Run: headless pygame with SDL's dummy video driver; simulated clock (each Clock.tick advances the game by its frame time, no real sleeping); random seed 0; keys injected as events and as key.get_pressed() state; mouse plan: one left click at the window centre at the start of phase 2, then a move to the lower-right quarter at the start of phase 3.
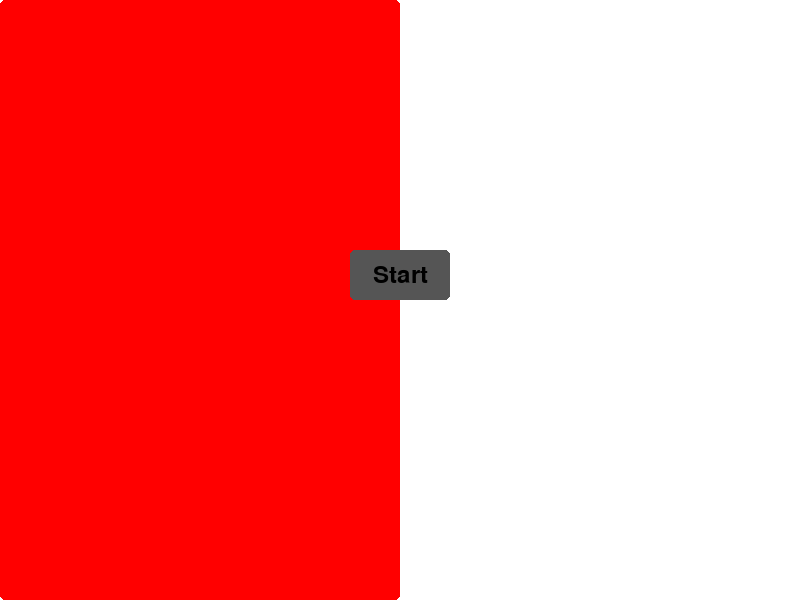
Frame 1 of 4 · flips 1–60 · no input
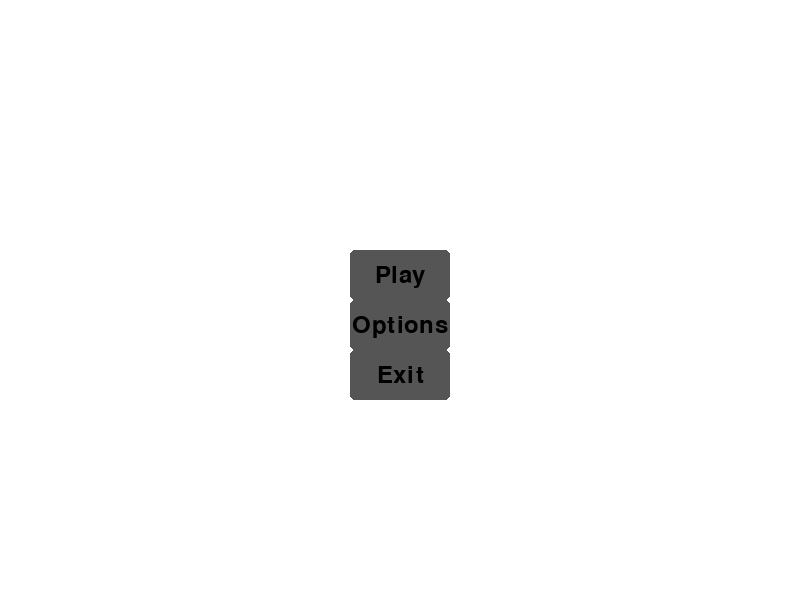
Frame 2 of 4 · flips 61–180 · clicked the window centre · tapped SPACE, RETURN · held RIGHT (→), D
Frame 3 of 4 · flips 181–300 · moved the mouse to the lower-right quarter · held DOWN (↓), S · screen unchanged from frame 2, image omitted
Frame 4 of 4 · flips 301–420 · held LEFT (←), A, UP (↑), W · screen unchanged from frame 3, image omitted

The pygame program that drew these frames:

# main.py

# TODO: display the coordinates of the center of the screen, the angel and the last placed block
# include a winning display screen with a button to go back to the menu
# include a button to exit to the menu
# include a button to exit the game

import os
import sys

os.environ['PYGAME_HIDE_SUPPORT_PROMPT'] = '1'


import pygame


class Clickable:


    def __init__(self, x, y, width, height):
        self.x = x
        self.y = y
        self.width = width
        self.height = height

class Tile(Clickable):

    def __init__(self, x, y, grid_tile_width, grid_tile_height):
        #x, y are the tiles position on the grid and not the screen
        super().__init__(x, y, grid_tile_width, grid_tile_height)

    def draw(self, screen, angel_x, angel_y, angel_power ):
        ## Check if the tile is within the angel's range
        ## if the tile is within the angel's range, draw it
        ## Otherwise, draw it as gray
        rect = pygame.Rect(self.x * self.width, self.y * self.height, self.width, self.height)
        if (self.x == angel_x and self.y == angel_y):
            pygame.draw.rect(screen, (255, 251, 0), rect, border_radius=5)
        elif (self.x >= angel_x - angel_power and self.x <= angel_x + angel_power and
                self.y >= angel_y - angel_power and self.y <= angel_y + angel_power):
            pygame.draw.rect(screen, (123, 242, 242), rect, border_radius=5)
        else:
            pygame.draw.rect(screen, (200, 200, 200), rect, border_radius=5)

class BlockedTile(Clickable):

    def __init__(self, x, y, grid_tile_width, grid_tile_height):
        super().__init__(x, y, grid_tile_width, grid_tile_height)

    def is_on_grid(self, grid_left, grid_top, visible_tile_count_width, visible_tile_count_height):
        # Check if the absolute tile coordinate lies within the visible grid
        return (self.x >= grid_left and
                self.x < grid_left + visible_tile_count_width and
                self.y >= grid_top and
                self.y < grid_top + visible_tile_count_height)

    def draw(self, screen, grid_left, grid_top):
        # Calculate the tile's position relative to the visible grid.
        visible_x = self.x - grid_left
        visible_y = self.y - grid_top
        block_x = visible_x * self.width
        block_y = visible_y * self.height
        pygame.draw.rect(screen, (125, 19, 19), (block_x, block_y, self.width, self.height), border_radius=5)
class Button(Clickable):

    def __init__(self, x, y, width, height, text):
        super().__init__(x, y, width, height)
        self.text = text

    def draw(self, screen):
        pygame.draw.rect(screen, (85, 85, 85), (self.x-self.width // 2, self.y-self.height // 2, self.width, self.height), border_radius=5)
        font = pygame.font.Font(None, 36)
        text_surface = font.render(self.text, True, (0, 0, 0))
        text_rect = text_surface.get_rect(center=(self.x, self.y))
        screen.blit(text_surface, text_rect)

    def is_clicked(self, mouse_x, mouse_y):
        return (self.x - self.width // 2 <= mouse_x <= self.x + self.width // 2 and
                self.y - self.height // 2 <= mouse_y <= self.y + self.height // 2)

# A simple Move class to store the move info.
class Move:
    def __init__(self, move_type, tile_x, tile_y):
        """
        move_type: "angel" or "block"
        tile_x, tile_y: absolute tile coordinates at which the move occurred.
        """
        self.move_type = move_type
        self.tile_x = tile_x
        self.tile_y = tile_y

class GameState:
    def __init__(self):
        # Screen dimensions
        self.SCREEN_WIDTH = 800
        self.SCREEN_HEIGHT = 600

        # Grid area dimensions (e.g. 600x600 for the grid, leaving 200 for UI)
        self.GRID_AREA_WIDTH = 600
        self.GRID_AREA_HEIGHT = 600

        # Grid settings (10x10 grid)
        self.GRID_COLS = 10
        self.GRID_ROWS = 10
        self.tile_width = self.GRID_AREA_WIDTH // self.GRID_COLS
        self.tile_height = self.GRID_AREA_HEIGHT // self.GRID_ROWS

        # Offsets: these are absolute tile indices for the top-left tile of the grid view.
        self.grid_left = 0
        self.grid_top = 0

        # Angel's absolute position (tile coordinates) and power
        self.angel_power = 1
        self.angel_x = 0  
        self.angel_y = 0

        # List of BlockedTiles (using absolute coordinates)
        self.blocks = []

        # Move stacks for undo/redo; each element is a Move object.
        self.undo_stack = []
        self.redo_stack = []

        # UI buttons for undo and redo (positioned to the right of the grid area)
        self.undo_button = Button(700, 160, 80, 40, "Undo")
        self.redo_button = Button(700, 220, 80, 40, "Redo")
    def add_clock(self, clock):
        self.clock = clock

    def add_screen(self, screen):
        self.screen = screen

    def add_block(self, block):
        self.blocks.append(block)

def main():
    game_state = GameState()

    pygame.init()
    pygame.font.init()
    pygame.display.set_caption('Angel Problem')
    screen = pygame.display.set_mode((game_state.SCREEN_WIDTH, game_state.SCREEN_HEIGHT))
    clock = pygame.time.Clock()

    game_state.add_screen(screen)
    game_state.add_clock(clock)

    end = startScreen(game_state)
    start = False
    while not (end or start):
        start, end = menu(game_state)
        print("ended menu")
        if start:
            game_state = gameloop(game_state)
    exitGame()

def startScreen(game_state):
    # Fill half of the screen with white and the other half with red
    SCREEN_WIDTH = game_state.SCREEN_WIDTH
    SCREEN_HEIGHT = game_state.SCREEN_HEIGHT
    clock = game_state.clock
    screen = game_state.screen
    screen.fill((255, 255, 255))
    half_screen = SCREEN_WIDTH // 2
    pygame.draw.rect(screen, (255, 0, 0), pygame.Rect(0,0, half_screen, SCREEN_HEIGHT), border_radius=5)
    title = pygame.font.Font(None, 74).render("Angel Problem", True, (0, 0, 0))
    title_rect = title.get_rect(center=(half_screen // 2, SCREEN_HEIGHT // 2 - 50))
    screen.blit(title, title_rect)
    startButton = Button(half_screen, SCREEN_HEIGHT // 2 - 25, 100, 50, "Start")
    start = False
    end = False
    while not (start or end):
        for event in pygame.event.get():
            if event.type == pygame.QUIT:
                end = True
            if event.type == pygame.MOUSEBUTTONDOWN:
                mouse_x, mouse_y = event.pos
                if startButton.is_clicked(mouse_x, mouse_y):
                    start = True

        screen.fill((255, 255, 255))
        pygame.draw.rect(screen, (255, 0, 0), pygame.Rect(0,0, half_screen, SCREEN_HEIGHT), border_radius=5)
        startButton.draw(screen)
        pygame.display.update()
        clock.tick(60)
    if end:
        return True
    else:
        return False

def menu(game_state):
    SCREEN_WIDTH = game_state.SCREEN_WIDTH
    SCREEN_HEIGHT = game_state.SCREEN_HEIGHT
    clock = game_state.clock
    screen = game_state.screen
    clearScreen(screen, (230, 230, 230))
    play_button = Button(SCREEN_WIDTH // 2, SCREEN_HEIGHT // 2 - 25, 100, 50, "Play")
    options_button = Button(SCREEN_WIDTH // 2, SCREEN_HEIGHT // 2 + 25, 100, 50, "Options")
    exit_button = Button(SCREEN_WIDTH // 2, SCREEN_HEIGHT // 2 + 75, 100, 50, "Exit")
    end = False
    start = False
    while not(end or start):
        for event in pygame.event.get():
            if event.type == pygame.QUIT:
                end = True
            if event.type == pygame.MOUSEBUTTONDOWN:
                mouse_x, mouse_y = event.pos
                if (play_button.is_clicked(mouse_x, mouse_y)):
                    start = True
                elif (options_button.is_clicked(mouse_x, mouse_y)):
                    game_state = options(game_state)
                elif (exit_button.is_clicked(mouse_x, mouse_y)):
                    end = True
        clearScreen(screen)
        play_button.draw(screen)
        options_button.draw(screen)
        exit_button.draw(screen)
        pygame.display.update()
        clock.tick(60)
    return start, end

def options(game_state):
    # Add the option to change the angel's power using up and down buttons
    SCREEN_WIDTH = game_state.SCREEN_WIDTH
    SCREEN_HEIGHT = game_state.SCREEN_HEIGHT
    clock = game_state.clock
    screen = game_state.screen
    angel_power = game_state.angel_power
    clearScreen(screen, (230, 230, 230))

    title = pygame.font.Font(None, 74).render("Options", True, (0, 0, 0))
    title_rect = title.get_rect(center=(SCREEN_WIDTH // 2, SCREEN_HEIGHT // 2 - 50))
    screen.blit(title, title_rect)
    angel_power_text = pygame.font.Font(None, 36).render(f"Angel Power: {angel_power}", True, (0, 0, 0))
    angel_power_text_rect = angel_power_text.get_rect(center=(SCREEN_WIDTH // 2, SCREEN_HEIGHT // 2))
    screen.blit(angel_power_text, angel_power_text_rect)
    up_button = Button(SCREEN_WIDTH // 2, SCREEN_HEIGHT // 2 + 50, 100, 50, "Up")
    down_button = Button(SCREEN_WIDTH // 2, SCREEN_HEIGHT // 2 + 100, 100, 50, "Down")
    back_button = Button(SCREEN_WIDTH // 2, SCREEN_HEIGHT // 2 + 150, 100, 50, "Back")
    loop = True
    while loop:
        clearScreen(screen, (230, 230, 230))
        back_button.draw(screen)
        up_button.draw(screen)
        down_button.draw(screen)
        angel_power_text = pygame.font.Font(None, 36).render(f"Angel Power: {angel_power}", True, (0, 0, 0))
        angel_power_text_rect = angel_power_text.get_rect(center=(SCREEN_WIDTH // 2, SCREEN_HEIGHT // 2))
        screen.blit(angel_power_text, angel_power_text_rect)

        for event in pygame.event.get():
            if event.type == pygame.QUIT:
                loop = False
            if event.type == pygame.MOUSEBUTTONDOWN:
                mouse_x, mouse_y = event.pos
                if (up_button.is_clicked(mouse_x, mouse_y)):
                    angel_power += 1
                    game_state.angel_power = angel_power
                elif (down_button.is_clicked(mouse_x, mouse_y)):
                    if (angel_power > 1):
                        angel_power -= 1
                        game_state.angel_power = angel_power
                    else:
                        angel_power = 1
                elif (back_button.is_clicked(mouse_x, mouse_y)):
                    loop = False

        pygame.display.update()
        clock.tick(60)
    return game_state


# A helper to center the grid view on a given move.
def center_grid_on_move(game_state, move_x, move_y):
    half_cols = game_state.GRID_COLS // 2  
    half_rows = game_state.GRID_ROWS // 2   
    game_state.grid_left = move_x - half_cols
    game_state.grid_top = move_y - half_rows



# In your gameloop, you can directly record moves and update state.
def gameloop(game_state):
    SCREEN_WIDTH = game_state.SCREEN_WIDTH
    SCREEN_HEIGHT = game_state.SCREEN_HEIGHT
    clock = game_state.clock
    screen = game_state.screen
    grid_width = game_state.tile_width  # using tile_width now derived from the grid area.
    grid_height = game_state.tile_height
    current_player = "Angel"
    turn_number = 1
    grid = [[Tile(i, j, grid_width, grid_height) for j in range(game_state.GRID_ROWS)]
            for i in range(game_state.GRID_COLS)]  # 10x10 grid as before

    while True:
        for event in pygame.event.get():
            if event.type == pygame.QUIT:
                exitGame()

            if event.type == pygame.MOUSEBUTTONDOWN:
                mouse_x, mouse_y = event.pos
                # Check if click is in the UI panel
                if mouse_x > game_state.GRID_AREA_WIDTH:
                    # UI area for undo/redo
                    if game_state.undo_button.is_clicked(mouse_x, mouse_y):
                        game_state = undoMove(game_state)
                        if game_state.undo_stack:
                            current_player = "Angel" if turn_number % 2 == 0 else "Devil"
                            turn_number -= 1
                    elif game_state.redo_button.is_clicked(mouse_x, mouse_y):
                        game_state = redoMove(game_state)
                        if game_state.redo_stack:
                            current_player = "Angel" if turn_number % 2 == 0 else "Devil"
                            turn_number += 1
                else:
                    # Process grid clicks (angel move or block placement).
                    if current_player == "Angel":
                        # Convert click (in pixels) into an absolute tile coordinate.
                        tile_x = (mouse_x // grid_width) + game_state.grid_left
                        tile_y = (mouse_y // grid_height) + game_state.grid_top
                        print("clicked (abs):", tile_x, tile_y)
                        print("angel at:", game_state.angel_x, game_state.angel_y)
                        # use checkLegalMove with appropriate coordinate conversion.
                        if checkLegalMove(game_state, tile_x - game_state.grid_left, tile_y - game_state.grid_top):
                            # Record the angel move.
                            move = Move("angel", tile_x, tile_y)
                            game_state.undo_stack.append(move)
                            game_state.redo_stack.clear()
                            
                            # Update angel's state.
                            game_state.angel_x = tile_x
                            game_state.angel_y = tile_y
                            current_player = "Devil"
                            turn_number += 1
                    elif current_player == "Devil":
                        # For block placement, convert click coordinates:
                        tile_x = (mouse_x // grid_width) + game_state.grid_left
                        tile_y = (mouse_y // grid_height) + game_state.grid_top

                        # Check that tile is available and within the grid.
                        if (tile_x >= game_state.grid_left and tile_x < game_state.grid_left + game_state.GRID_COLS and
                            tile_y >= game_state.grid_top and tile_y < game_state.grid_top + game_state.GRID_ROWS):
                            # Prevent duplicate block placements and block if angel is here.
                            if not any(b.x == tile_x and b.y == tile_y for b in game_state.blocks) and \
                               not (tile_x == game_state.angel_x and tile_y == game_state.angel_y):
                                new_block = BlockedTile(tile_x, tile_y, grid_width, grid_height)
                                move = Move("block", tile_x, tile_y)
                                game_state.undo_stack.append(move)
                                game_state.redo_stack.clear()
                                
                                game_state.blocks.append(new_block)
                                current_player = "Angel"
                                turn_number += 1
                                if checkWin(game_state):
                                    print("Devil wins!")
                                    exitGame()

            if event.type == pygame.KEYDOWN:
                if event.key in [pygame.K_w, pygame.K_a, pygame.K_s, pygame.K_d]:
                    game_state = moveGrid(game_state, event.key)
                    
        renderGrid(screen, game_state, grid, current_player, turn_number)
        # Optionally, render the UI buttons in the UI region.

# The undoMove function is where we now center the grid.
def undoMove(game_state):
    if not game_state.undo_stack:
        print("Nothing to undo.")
        return game_state

    move = game_state.undo_stack.pop()

    if move.move_type == "angel":
        # Look back at the last angel move if there is one.
        last_angel_move = None
        for m in reversed(game_state.undo_stack):
            if m.move_type == "angel":
                last_angel_move = m
                break
        if last_angel_move:
            game_state.angel_x = last_angel_move.tile_x
            game_state.angel_y = last_angel_move.tile_y
            center_grid_on_move(game_state, last_angel_move.tile_x, last_angel_move.tile_y)
        else:
            # Default state if no previous angel move.
            game_state.angel_x = 0
            game_state.angel_y = 0
            center_grid_on_move(game_state, 0, 0)
    elif move.move_type == "block":
        # Remove the block that matches this move.
        game_state.blocks = [b for b in game_state.blocks if not (b.x == move.tile_x and b.y == move.tile_y)]
        # Center on the most recent move in the undo stack.
        if game_state.undo_stack:
            last = game_state.undo_stack[-1]
            center_grid_on_move(game_state, last.tile_x, last.tile_y)

    game_state.redo_stack.append(move)
    return game_state

def redoMove(game_state):
    if not game_state.redo_stack:
        print("Nothing to redo.")
        return game_state

    move = game_state.redo_stack.pop()

    if move.move_type == "angel":
        game_state.angel_x = move.tile_x
        game_state.angel_y = move.tile_y
        center_grid_on_move(game_state, move.tile_x, move.tile_y)
    elif move.move_type == "block":
        new_block = BlockedTile(move.tile_x, move.tile_y, game_state.tile_width, game_state.tile_height)
        game_state.blocks.append(new_block)
        center_grid_on_move(game_state, move.tile_x, move.tile_y)

    game_state.undo_stack.append(move)
    return game_state
 

def renderGrid(screen, game_state, grid, current_player, turn_number):
    clock = game_state.clock
    screen.fill((255, 255, 255))
    # Calculate visible angel coordinates based on the current grid offset:
    visible_angel_x = game_state.angel_x - game_state.grid_left
    visible_angel_y = game_state.angel_y - game_state.grid_top

    for i in range(10):
        for j in range(10):
            grid[i][j].draw(screen, visible_angel_x, visible_angel_y, game_state.angel_power)

    for block in game_state.blocks:
        if block.is_on_grid(game_state.grid_left, game_state.grid_top, 10, 10):
            block.draw(screen, game_state.grid_left, game_state.grid_top)
    

    # Show the turn of the current player in the right panel
    font = pygame.font.Font(None, 36)

    if current_player == "Angel":
        player_text = font.render("Current Player:", True, (123, 242, 242))
    else:
        player_text = font.render("Current Player:", True, (255, 0, 0))
    player_rect = player_text.get_rect(center=(game_state.GRID_AREA_WIDTH + 100, 50))
    screen.blit(player_text, player_rect)

    if current_player == "Angel":
        player_text = font.render("Angel", True, (123, 242, 242))
    else:
        player_text = font.render("Devil", True, (255, 0, 0))
    player_rect = player_text.get_rect(center=(game_state.GRID_AREA_WIDTH + 100, 75))
    screen.blit(player_text, player_rect)

    turn_text = font.render(f"Turn: {turn_number}", True, (0, 0, 0))
    turn_rect = turn_text.get_rect(center=(game_state.GRID_AREA_WIDTH + 100, 125))
    screen.blit(turn_text, turn_rect)



    # Draw the undo and redo buttons
    game_state.undo_button.draw(screen)
    game_state.redo_button.draw(screen)

    pygame.display.update()
    clock.tick(60)

def moveGrid(game_state, key):
    if key == pygame.K_w:
        game_state.grid_top -= 1
    elif key == pygame.K_s:
        game_state.grid_top += 1
    elif key == pygame.K_a:
        game_state.grid_left -= 1
    elif key == pygame.K_d:
        game_state.grid_left += 1
    return game_state

def placeBlockedTile(game_state, mouse_x, mouse_y, blocked_tiles):
    grid_width = game_state.GRID_WIDTH
    grid_height = game_state.GRID_HEIGHT
    grid_offset_x = game_state.grid_left  # these are tile indices
    grid_offset_y = game_state.grid_top

    # Convert pixel click to an absolute tile coordinate
    tile_x = (mouse_x // grid_width) + grid_offset_x
    tile_y = (mouse_y // grid_height) + grid_offset_y

    # Check that the clicked tile falls within the visible grid (10x10)
    if (tile_x >= grid_offset_x and tile_x < grid_offset_x + 10 and
        tile_y >= grid_offset_y and tile_y < grid_offset_y + 10):
        
        # Check that no blocked tile already exists at this absolute coordinate
        if not any(block.x == tile_x and block.y == tile_y for block in blocked_tiles):
            # Also, prevent placing a block on the angel's position (absolute coordinates)
            if not (tile_x == game_state.angel_x and tile_y == game_state.angel_y):
                new_block = BlockedTile(tile_x, tile_y, grid_width, grid_height)
                blocked_tiles.append(new_block)
                game_state.add_block(new_block)
    return game_state, blocked_tiles

def checkLegalMove(game_state, tile_x, tile_y):
    # Convert the clicked relative coordinates into an absolute coordinate
    clicked_abs_x = tile_x + game_state.grid_left
    clicked_abs_y = tile_y + game_state.grid_top

    # Use the absolute angel position as stored in game_state
    angel_abs_x = game_state.angel_x
    angel_abs_y = game_state.angel_y

    # Assuming blocked_tiles are stored in absolute coordinates; if not, adjust similarly.
    blocked_tiles = game_state.blocks

    if (tile_x >= 0 and tile_x < 10 and tile_y >= 0 and tile_y < 10 and
        not any(block.x == clicked_abs_x and block.y == clicked_abs_y for block in blocked_tiles) and
        not (clicked_abs_x == angel_abs_x and clicked_abs_y == angel_abs_y) and
        clicked_abs_x >= angel_abs_x - game_state.angel_power and
        clicked_abs_x <= angel_abs_x + game_state.angel_power and
        clicked_abs_y >= angel_abs_y - game_state.angel_power and
        clicked_abs_y <= angel_abs_y + game_state.angel_power):
        print("legal move")
        return True

    return False
def checkWin(game_state):
    ax = game_state.angel_x  # angel's absolute x coordinate
    ay = game_state.angel_y  # angel's absolute y coordinate
    p = game_state.angel_power

    # Loop over every candidate tile in the angel's move range.
    # For each candidate (dx, dy) offset from the angel,
    # skip the angel's current position.
    for dx in range(-p, p + 1):
        for dy in range(-p, p + 1):
            if dx == 0 and dy == 0:
                continue  # skip the current position
            candidate_x = ax + dx
            candidate_y = ay + dy
            # Check the candidate is not blocked:
            blocked = any(block.x == candidate_x and block.y == candidate_y 
                          for block in game_state.blocks)
            if not blocked:
                # Found at least one legal move
                return False

    # If every candidate move is blocked, the angel is trapped.
    print("Angel is trapped! Devil wins!")
    return True

def clearScreen(screen,colour=(255, 255, 255)):
    screen.fill(colour)

def exitGame():
    pygame.quit()
    sys.exit()

if __name__=="__main__":
    main()
